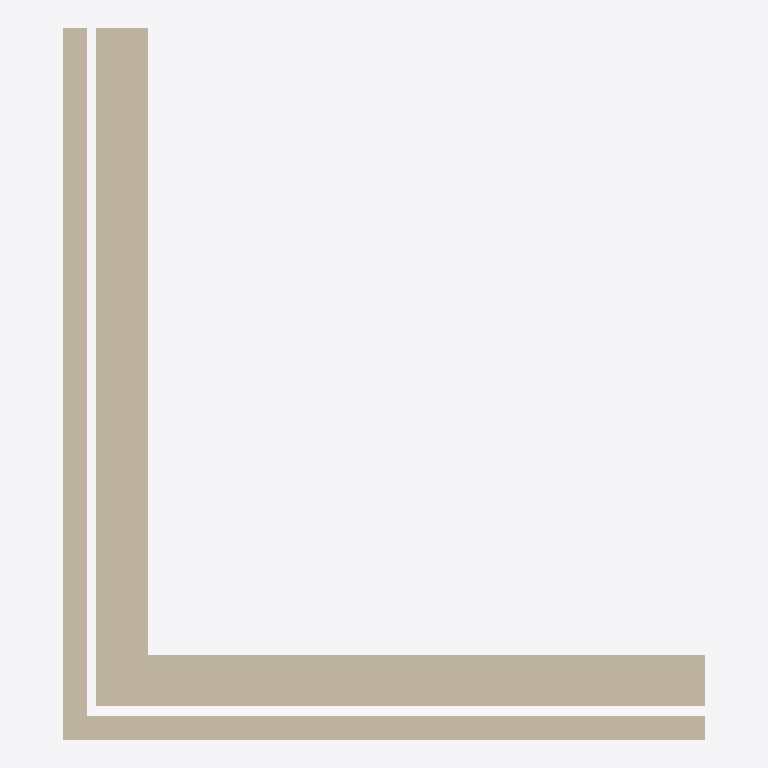
Plan cut of the same IFC building model at storey 'My Storey' (level 0.00 m, cut at 1.40 m), seen from above with north up, elements coloured by IFC class: 6 walls (beige). Cut surfaces are drawn darker.
Extent 2.7 m × 3.0 m × 3.0 m (x, y, z). Storeys (1): My Storey at 0.00 m. Elements (6): 6 IfcWall.

HEADER;
FILE_DESCRIPTION(('ViewDefinition[DesignTransferView]'),'2;1');
FILE_NAME('IFC4 NL Demo Template 0.2.ifc','2023-08-16T17:35:51+02:00',(),(),'IfcOpenShell v0.7.0-fc50bdd3a','BlenderBIM 0.0.230803','Nobody');
FILE_SCHEMA(('IFC4'));
ENDSEC;
DATA;
#1=IFCPROJECT('1JRn3cwIjC5vYZ_$KbYanw',$,'My Project',$,$,$,$,(#14,#26,#115),#9);
#30=IFCSITE('0ZdUKHOGf6lR5kAJ1_ucd5',$,'My Site',$,$,#53,$,$,$,$,$,$,$,$);
#36=IFCBUILDING('0v8Z4nVmv84OPrU64IX717',$,'My Building',$,$,#59,$,$,$,$,$,$);
#42=IFCBUILDINGSTOREY('2OPGWeqNPFj9xEoV_SgspI',$,'My Storey',$,$,#65,$,$,$,$);
#339=IFCWALL('3eTTsTnzL0iuCgeeL_voN4',$,'Wall',$,$,#874,#350,$,$);
#266=IFCWALL('2yS2Ny2d5FW9s_PJveCj2M',$,'Wall',$,$,#864,#277,$,$);
#292=IFCWALL('1hGZ4lkX56e9KH9v6rj9OD',$,'Wall',$,$,#869,#303,$,$);
#386=IFCWALL('02ljVwucL9hOUhiYpEzwHn',$,'Wall',$,$,#879,#397,$,$);
#227=IFCWALL('3tkZnE1sDCAP8iOzTp6h7o',$,'Wall',$,$,#859,#234,$,$);
#412=IFCWALL('1WvAMavkj1ihmENPnov18r',$,'Wall',$,$,#884,#423,$,$);
ENDSEC;
